Run: headless pygame with SDL's dummy video driver; simulated clock (each Clock.tick advances the game by its frame time, no real sleeping); random seed 0; keys injected as events and as key.get_pressed() state; no mouse input.
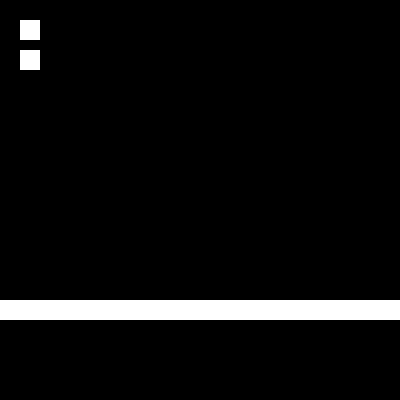
Frame 1 of 4 · flips 1–60 · no input
Frame 2 of 4 · flips 61–180 · tapped SPACE, RETURN · held RIGHT (→), D · screen unchanged from frame 1, image omitted
Frame 3 of 4 · flips 181–300 · held DOWN (↓), S · screen unchanged from frame 2, image omitted
Frame 4 of 4 · flips 301–420 · held LEFT (←), A, UP (↑), W · screen unchanged from frame 3, image omitted

The pygame program that drew these frames:

import pygame

height = 400
width = 400

G = 9.8
DT = 0.000001

screen = pygame.display.set_mode((width,height))

def coll(o1,o2):
    if o1.pos[0]+o1.size[0]>=o2.pos[0] and o2.pos[0]+o2.size[0]>=o1.pos[0] and o1.pos[1]+o1.size[1]>=o2.pos[1] and o2.pos[1]+o2.size[1]>=o1.pos[1]:
        return True
    return False

class block():
    def __init__(self,pos,size):
        self.pos = pos
        self.size = size
        self.v = [0,0]
    def fall(self):
        self.v[1]+=G*DT
    def move(self):
        self.pos[0]+=self.v[0]
        if coll(self,block):
            self.pos[0]-=self.v[0]
            self.v[0]*=-0.5
        self.pos[1]+=self.v[1]
        if coll(self,block):
            self.pos[1]-=self.v[1]
            self.v[1]*=-0.5
    def draw(self):
        pygame.draw.rect(screen,(255,255,255),(self.pos[0],self.pos[1],self.size[0],self.size[1]))

done = False

box = block([20,50],[20,20])
box1 = block([20,20],[20,20])
block = block([0,300],[400,20])

while not done:
    for e in pygame.event.get():
        if e.type == pygame.QUIT:
            done = True

    screen.fill((0,0,0))
    
    box.fall()
    box.move()
    box.draw()
    box1.fall()
    box1.move()
    box1.draw()
    block.draw()

    pygame.display.update()

pygame.quit()
